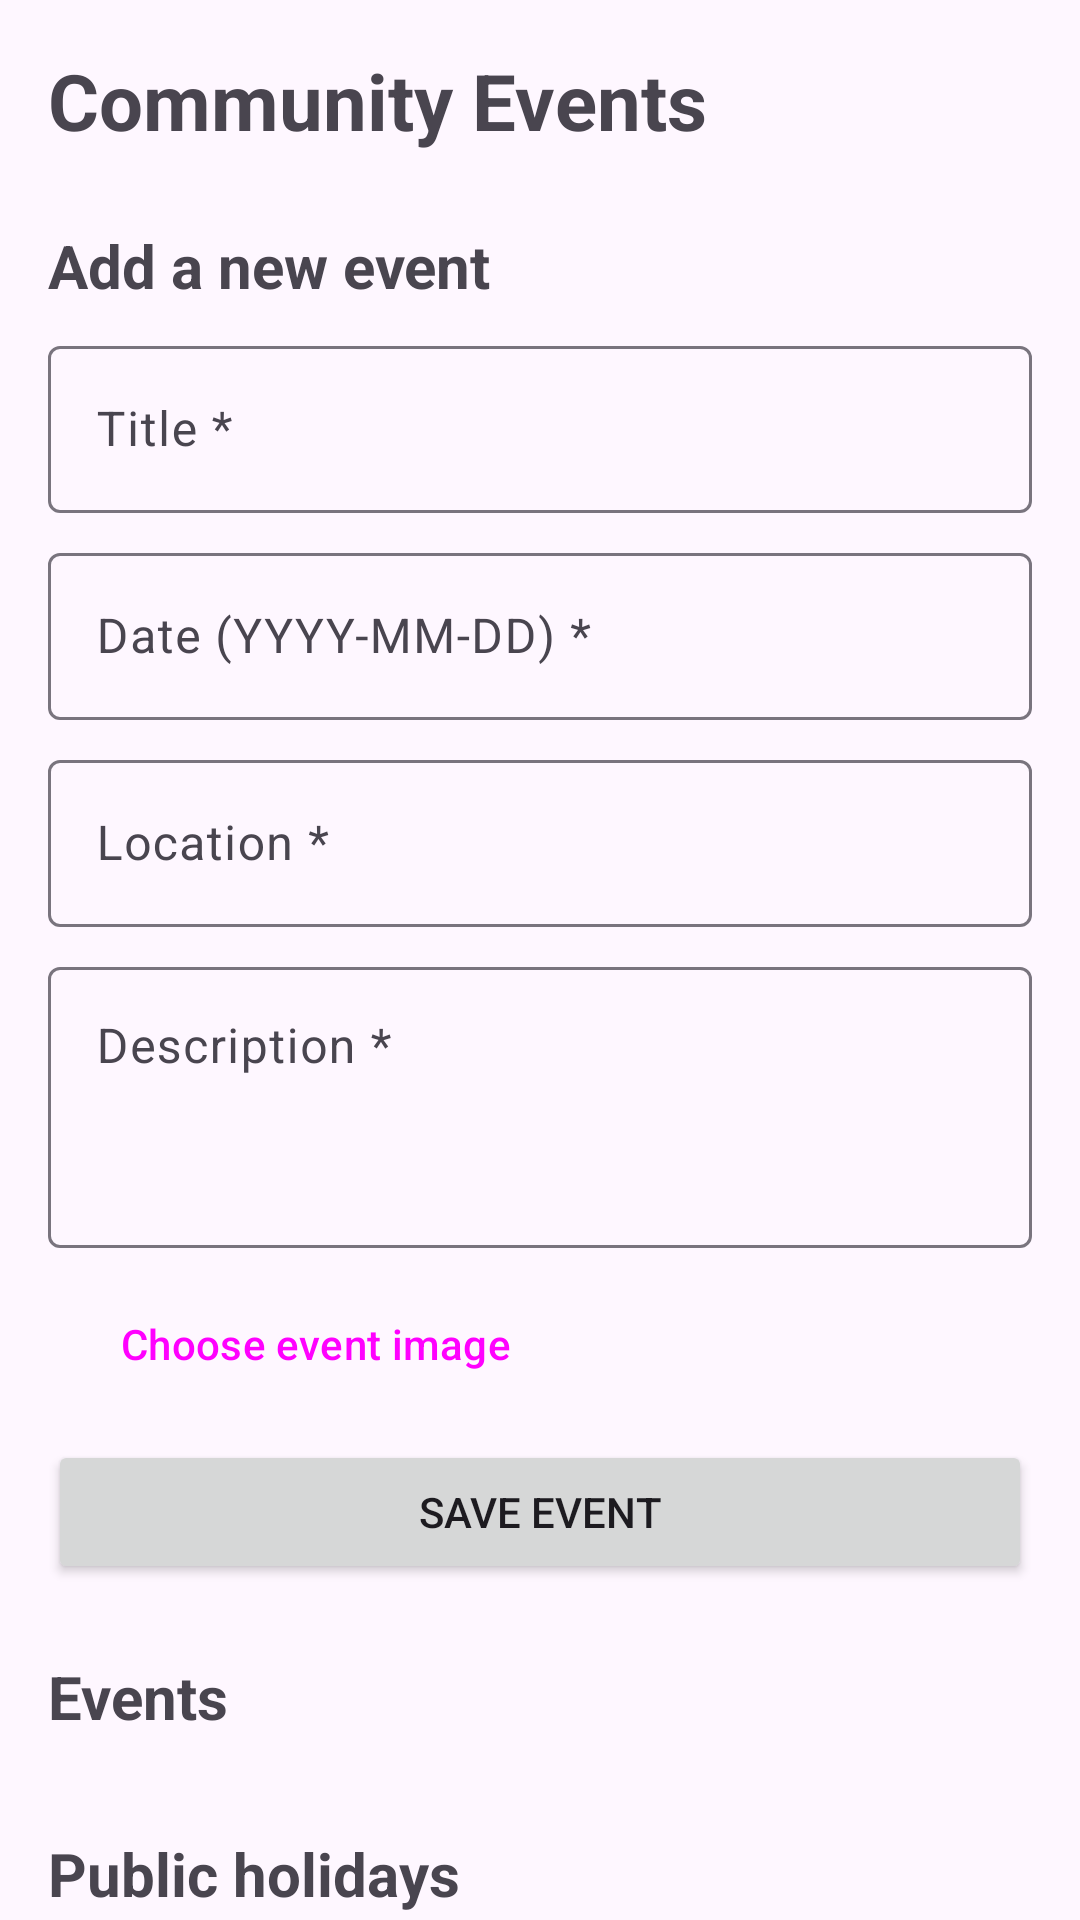

Android layout source for this screen:
<!-- AndroidManifest.xml: application theme Theme.CommunityEvents -->
<!-- res/layout/activity_main.xml -->
<?xml version="1.0" encoding="utf-8"?>
<androidx.core.widget.NestedScrollView
    xmlns:android="http://schemas.android.com/apk/res/android"
    xmlns:app="http://schemas.android.com/apk/res-auto"
    android:id="@+id/scroll"
    android:layout_width="match_parent"
    android:layout_height="match_parent">

    <LinearLayout
        android:layout_width="match_parent"
        android:layout_height="wrap_content"
        android:orientation="vertical"
        android:padding="16dp">

        <TextView
            android:layout_width="wrap_content"
            android:layout_height="wrap_content"
            android:text="Community Events"
            android:textSize="26sp"
            android:textStyle="bold" />

        
        <TextView
            style="@style/SectionTitle"
            android:text="Add a new event" />

        <com.google.android.material.textfield.TextInputLayout
            android:id="@+id/tilTitle"
            style="@style/Widget.Material3.TextInputLayout.OutlinedBox"
            android:layout_width="match_parent"
            android:layout_height="wrap_content"
            android:hint="Title *">

            <com.google.android.material.textfield.TextInputEditText
                android:id="@+id/etTitle"
                android:layout_width="match_parent"
                android:layout_height="wrap_content"
                android:inputType="text"
                android:maxLines="1" />
        </com.google.android.material.textfield.TextInputLayout>

        <com.google.android.material.textfield.TextInputLayout
            android:id="@+id/tilDate"
            style="@style/Widget.Material3.TextInputLayout.OutlinedBox"
            android:layout_width="match_parent"
            android:layout_height="wrap_content"
            android:layout_marginTop="8dp"
            android:hint="Date (YYYY-MM-DD) *">

            <com.google.android.material.textfield.TextInputEditText
                android:id="@+id/etDate"
                android:layout_width="match_parent"
                android:layout_height="wrap_content"
                android:inputType="text"
                android:maxLines="1" />
        </com.google.android.material.textfield.TextInputLayout>

        <com.google.android.material.textfield.TextInputLayout
            android:id="@+id/tilLocation"
            style="@style/Widget.Material3.TextInputLayout.OutlinedBox"
            android:layout_width="match_parent"
            android:layout_height="wrap_content"
            android:layout_marginTop="8dp"
            android:hint="Location *">

            <com.google.android.material.textfield.TextInputEditText
                android:id="@+id/etLocation"
                android:layout_width="match_parent"
                android:layout_height="wrap_content"
                android:inputType="text"
                android:maxLines="1" />
        </com.google.android.material.textfield.TextInputLayout>

        <com.google.android.material.textfield.TextInputLayout
            android:id="@+id/tilDescription"
            style="@style/Widget.Material3.TextInputLayout.OutlinedBox"
            android:layout_width="match_parent"
            android:layout_height="wrap_content"
            android:layout_marginTop="8dp"
            android:hint="Description *">

            <com.google.android.material.textfield.TextInputEditText
                android:id="@+id/etDescription"
                android:layout_width="match_parent"
                android:layout_height="wrap_content"
                android:gravity="top"
                android:inputType="textMultiLine"
                android:minLines="3" />
        </com.google.android.material.textfield.TextInputLayout>

        <Button
            android:id="@+id/btnPickImage"
            style="@style/Widget.Material3.Button.OutlinedButton"
            android:layout_width="wrap_content"
            android:layout_height="wrap_content"
            android:layout_marginTop="8dp"
            android:text="Choose event image" />

        <ImageView
            android:id="@+id/ivPreview"
            android:layout_width="match_parent"
            android:layout_height="140dp"
            android:layout_marginTop="8dp"
            android:contentDescription="Selected image preview"
            android:scaleType="centerCrop"
            android:visibility="gone" />

        <TextView
            android:id="@+id/tvSaveError"
            android:layout_width="match_parent"
            android:layout_height="wrap_content"
            android:layout_marginTop="8dp"
            android:textColor="#B3261E"
            android:visibility="gone" />

        <Button
            android:id="@+id/btnSave"
            android:layout_width="match_parent"
            android:layout_height="wrap_content"
            android:layout_marginTop="8dp"
            android:text="Save event" />

        
        <TextView
            style="@style/SectionTitle"
            android:text="Events" />

        <ProgressBar
            android:id="@+id/progressEvents"
            android:layout_width="wrap_content"
            android:layout_height="wrap_content"
            android:layout_gravity="center_horizontal"
            android:visibility="gone" />

        <TextView
            android:id="@+id/tvEventsMessage"
            android:layout_width="match_parent"
            android:layout_height="wrap_content"
            android:visibility="gone" />

        <androidx.recyclerview.widget.RecyclerView
            android:id="@+id/rvEvents"
            android:layout_width="match_parent"
            android:layout_height="wrap_content"
            android:nestedScrollingEnabled="false"
            app:layoutManager="androidx.recyclerview.widget.LinearLayoutManager" />

        
        <TextView
            style="@style/SectionTitle"
            android:text="Public holidays" />

        <TextView
            android:id="@+id/tvHolidayCount"
            android:layout_width="match_parent"
            android:layout_height="wrap_content"
            android:textStyle="bold" />

        <ProgressBar
            android:id="@+id/progressHolidays"
            android:layout_width="wrap_content"
            android:layout_height="wrap_content"
            android:layout_gravity="center_horizontal"
            android:visibility="gone" />

        <TextView
            android:id="@+id/tvHolidaysMessage"
            android:layout_width="match_parent"
            android:layout_height="wrap_content"
            android:textColor="#B3261E"
            android:visibility="gone" />

        <Button
            android:id="@+id/btnRetry"
            android:layout_width="wrap_content"
            android:layout_height="wrap_content"
            android:text="Retry"
            android:visibility="gone" />

        <LinearLayout
            android:layout_width="match_parent"
            android:layout_height="wrap_content"
            android:gravity="center_vertical"
            android:orientation="horizontal">

            <TextView
                android:layout_width="0dp"
                android:layout_height="wrap_content"
                android:layout_weight="1"
                android:text="Community Events"
                android:textSize="26sp"
                android:textStyle="bold" />

            <Button
                android:id="@+id/btnLogout"
                style="@style/Widget.Material3.Button.TextButton"
                android:layout_width="wrap_content"
                android:layout_height="wrap_content"
                android:text="Log out" />
        </LinearLayout>

        <TextView
            android:id="@+id/tvUser"
            android:layout_width="match_parent"
            android:layout_height="wrap_content" />

        <androidx.recyclerview.widget.RecyclerView
            android:id="@+id/rvHolidays"
            android:layout_width="match_parent"
            android:layout_height="wrap_content"
            android:nestedScrollingEnabled="false"
            app:layoutManager="androidx.recyclerview.widget.LinearLayoutManager" />

    </LinearLayout>
</androidx.core.widget.NestedScrollView>
<!-- resources referenced by this layout -->
<resources>
  <style name="SectionTitle">
          <item name="android:layout_width">match_parent</item>
          <item name="android:layout_height">wrap_content</item>
          <item name="android:layout_marginTop">24dp</item>
          <item name="android:layout_marginBottom">8dp</item>
          <item name="android:textSize">20sp</item>
          <item name="android:textStyle">bold</item>
      </style>
  <style name="Theme.CommunityEvents" parent="Theme.Material3.Light.NoActionBar" />
</resources>
